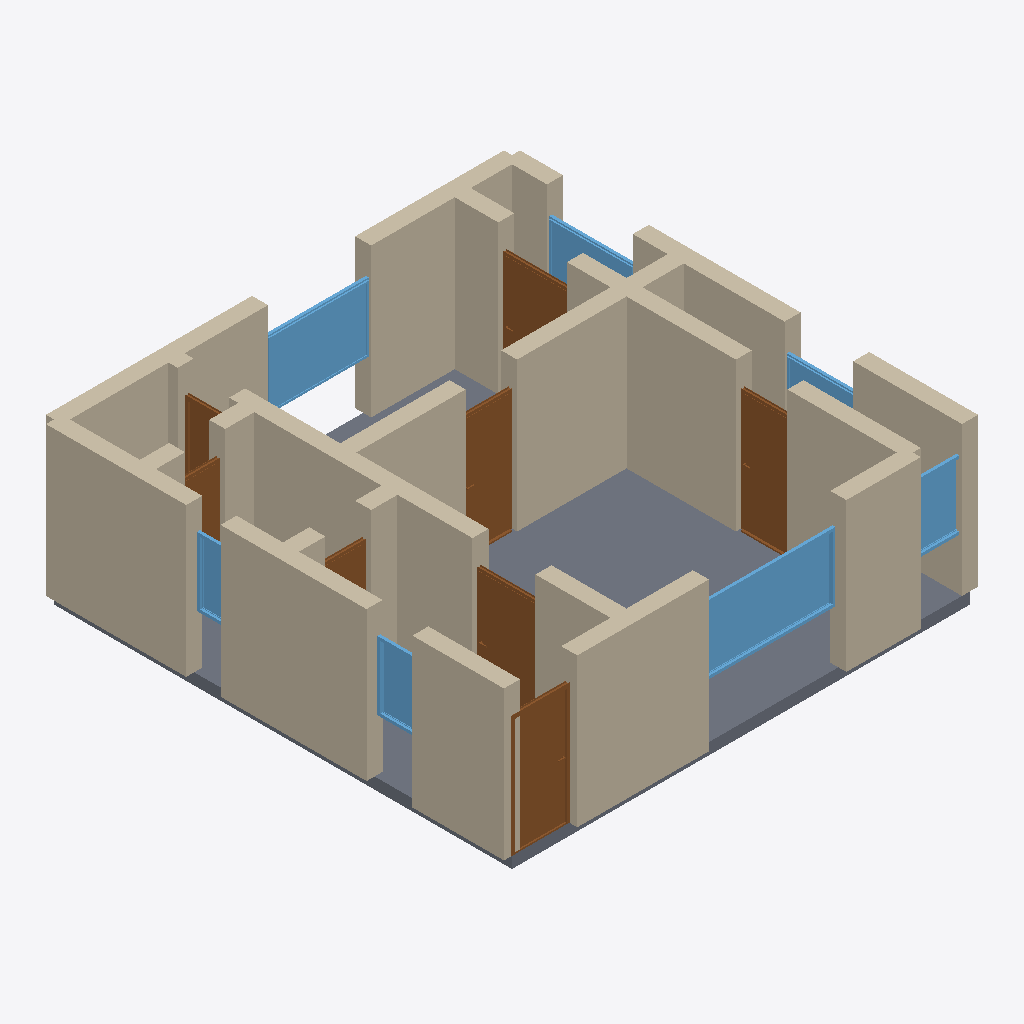
Isometric view of an IFC building model (IFC-SPF (STEP), schema IFC4, length unit metre), seen from the south-west, elements coloured by IFC class: 27 walls (beige), 8 doors (brown), 7 windows (light blue), 1 slab (grey).
Extent 8.3 m × 8.3 m × 2.8 m (x, y, z). Storeys (1): Ground Floor at 0.00 m. Elements (43): 27 IfcWall, 8 IfcDoor, 7 IfcWindow, 1 IfcSlab.

HEADER;
FILE_DESCRIPTION(('ViewDefinition[DesignTransferView]'),'2;1');
FILE_NAME('/dev/null','2026-05-05T14:52:13+05:30',(''),(''),'IfcOpenShell 0.8.5','IfcOpenShell 0.8.5','Nobody');
FILE_SCHEMA(('IFC4'));
ENDSEC;
DATA;
#1=IFCPROJECT('38je$e8e5F09GWGoIE2Kd$',$,'A Mannheim Quadratestadt 2-Zimmer apartment — typical 60 m² ',$,$,$,$,(#10),#5);
#12=IFCSITE('1vrqIGyXD1ZfX$QFTTVKlx',$,'Site',$,$,$,$,$,$,$,$,$,$,$);
#13=IFCBUILDING('18vfjvX7TBmuj97QdaiWJc',$,'Building',$,$,$,$,$,$,$,$,$);
#16=IFCBUILDINGSTOREY('3QYOcsCYr7Y9b09BFPk5yP',$,'Ground Floor',$,$,#22,$,$,$,$);
#1866=IFCSLAB('3fEeZyxG58eh4FrInc_sFG',$,'Floor',$,$,#1883,#1878,$,.FLOOR.);
#200=IFCWALL('3uEAX4Epz05vKA_BsLA_4j',$,'Exterior Wall',$,$,#221,#216,$,$);
#178=IFCWALL('3WdDLLGiP2EgLREEg6O3eG',$,'Exterior Wall',$,$,#199,#194,$,$);
#23=IFCWALL('3Pygl6qJb9i8eMxY7kd_60',$,'Exterior Wall',$,$,#45,#39,$,$);
#376=IFCWALL('3v5RRJ7h9FM8MfpQKj5nIm',$,'Interior Wall',$,$,#397,#392,$,$);
#354=IFCWALL('0GG2aTA3fD19v9Q5PffFe_',$,'Interior Wall',$,$,#375,#370,$,$);
#134=IFCWALL('2QwzU677r8Z8j__QRYaRE_',$,'Exterior Wall',$,$,#155,#150,$,$);
#222=IFCWALL('06FMWQw4b3dvdSLR5KL3gU',$,'Exterior Wall',$,$,#243,#238,$,$);
#46=IFCWALL('1TOTuMMofEMQmu4tTxPP21',$,'Exterior Wall',$,$,#67,#62,$,$);
#156=IFCWALL('1983Wp5sX03OhFEwNyHm_G',$,'Exterior Wall',$,$,#177,#172,$,$);
#68=IFCWALL('0_s4HmqvrFMw_nzOVA0eXK',$,'Exterior Wall',$,$,#89,#84,$,$);
#266=IFCWALL('05B89jqmz9eQu7rm5IADnW',$,'Interior Wall',$,$,#287,#282,$,$);
#332=IFCWALL('0oQSzAQGP6JeREQdsPsOL2',$,'Interior Wall',$,$,#353,#348,$,$);
#1298=IFCWINDOW('0H59umirT3fOs$geJmJbEx',$,'Window',$,$,#1352,#1347,$,1.2,2.4,$,$,$);
#90=IFCWALL('1MhLUNt6f2Wuj8Hfd0_dgu',$,'Exterior Wall',$,$,#111,#106,$,$);
#464=IFCWALL('2YmhpaVzLFPe0P8tzFP$pq',$,'Interior Wall',$,$,#485,#480,$,$);
#552=IFCWALL('3CetjwNBnFWPcotlA3qkqM',$,'Interior Wall',$,$,#573,#568,$,$);
#398=IFCWALL('3ZzS8PclXArAwqdJY61b7P',$,'Interior Wall',$,$,#419,#414,$,$);
#1463=IFCWINDOW('1HEi0h5ArCI9DXQ$On3P4G',$,'Window',$,$,#1517,#1512,$,1.2,1.8,$,$,$);
#618=IFCDOOR('0hY0edzCr4xBEgg3YsjkRo',$,'Door',$,$,#702,#697,$,2.1,1.0,$,$,$);
#1043=IFCDOOR('2ThJQx8C5EehNJyhdF6OaS',$,'Door',$,$,#1127,#1122,$,2.1,0.9,$,$,$);
#1128=IFCDOOR('0AfvKRXOX24v5rDBU0j3W1',$,'Door',$,$,#1212,#1207,$,2.1,0.9,$,$,$);
#244=IFCWALL('2GAQpYizf7SB2g4ga$Kk9n',$,'Interior Wall',$,$,#265,#260,$,$);
#703=IFCDOOR('3Oq5ABqFnDqA0xtZQK9mp4',$,'Door',$,$,#787,#782,$,2.1,1.1,$,$,$);
#288=IFCWALL('3JXCnWxHP7Egj$LOiuYYzq',$,'Interior Wall',$,$,#309,#304,$,$);
#112=IFCWALL('3ZH0W$pInCJxUz2piZOiEQ',$,'Exterior Wall',$,$,#133,#128,$,$);
#486=IFCWALL('2Zocl0hF9B_A6u8Z7wWBTo',$,'Interior Wall',$,$,#507,#502,$,$);
#1213=IFCDOOR('2XCmDMgfzBnvcZJQWy5dkr',$,'Door',$,$,#1297,#1292,$,2.1,1.2,$,$,$);
#420=IFCWALL('0$Pgxprrf4s87UuT7aK0oI',$,'Interior Wall',$,$,#441,#436,$,$);
#1353=IFCWINDOW('1FyjiL3BTArPzjVml1CBm_',$,'Window',$,$,#1407,#1402,$,1.2,1.0,$,$,$);
#1628=IFCWINDOW('2BSEk4sIf4igrsXGvyCPGa',$,'Window',$,$,#1682,#1677,$,1.2,0.8,$,$,$);
#1518=IFCWINDOW('3jdb1kEpvDFBWJmQeefhbc',$,'Window',$,$,#1572,#1567,$,1.2,1.5,$,$,$);
#1573=IFCWINDOW('2pq6nh2QP0yQTM79c3XcjH',$,'Window',$,$,#1627,#1622,$,1.2,0.6,$,$,$);
#574=IFCWALL('1Zndi6ayr1L98hvBb_sBDf',$,'Interior Wall',$,$,#595,#590,$,$);
#530=IFCWALL('0f86wL$hPAIg6DXZ7_MDs$',$,'Interior Wall',$,$,#551,#546,$,$);
#442=IFCWALL('3HS3N1Gzr4bO3E_nKhOGYX',$,'Interior Wall',$,$,#463,#458,$,$);
#958=IFCDOOR('3V5LZkjmn1MhteWs1Kz0yn',$,'Door',$,$,#1042,#1037,$,2.1,0.9,$,$,$);
#873=IFCDOOR('3zBGyeO2D76ghtXUAeuqhN',$,'Door',$,$,#957,#952,$,2.1,0.7,$,$,$);
#1408=IFCWINDOW('1qEdYLESj3nRw$gcGy_Vxh',$,'Window',$,$,#1462,#1457,$,1.2,1.2,$,$,$);
#788=IFCDOOR('2A7XkcXRf9D8W0UvxupAMs',$,'Door',$,$,#872,#867,$,2.1,0.8,$,$,$);
#508=IFCWALL('1UXp7wgfD8jvJlIVU6aANf',$,'Interior Wall',$,$,#529,#524,$,$);
#310=IFCWALL('209umY_RfEeg$8n4m0ZnEE',$,'Interior Wall',$,$,#331,#326,$,$);
#596=IFCWALL('1onXlIBqL6jP3Mup6phK3V',$,'Interior Wall',$,$,#617,#612,$,$);
ENDSEC;
